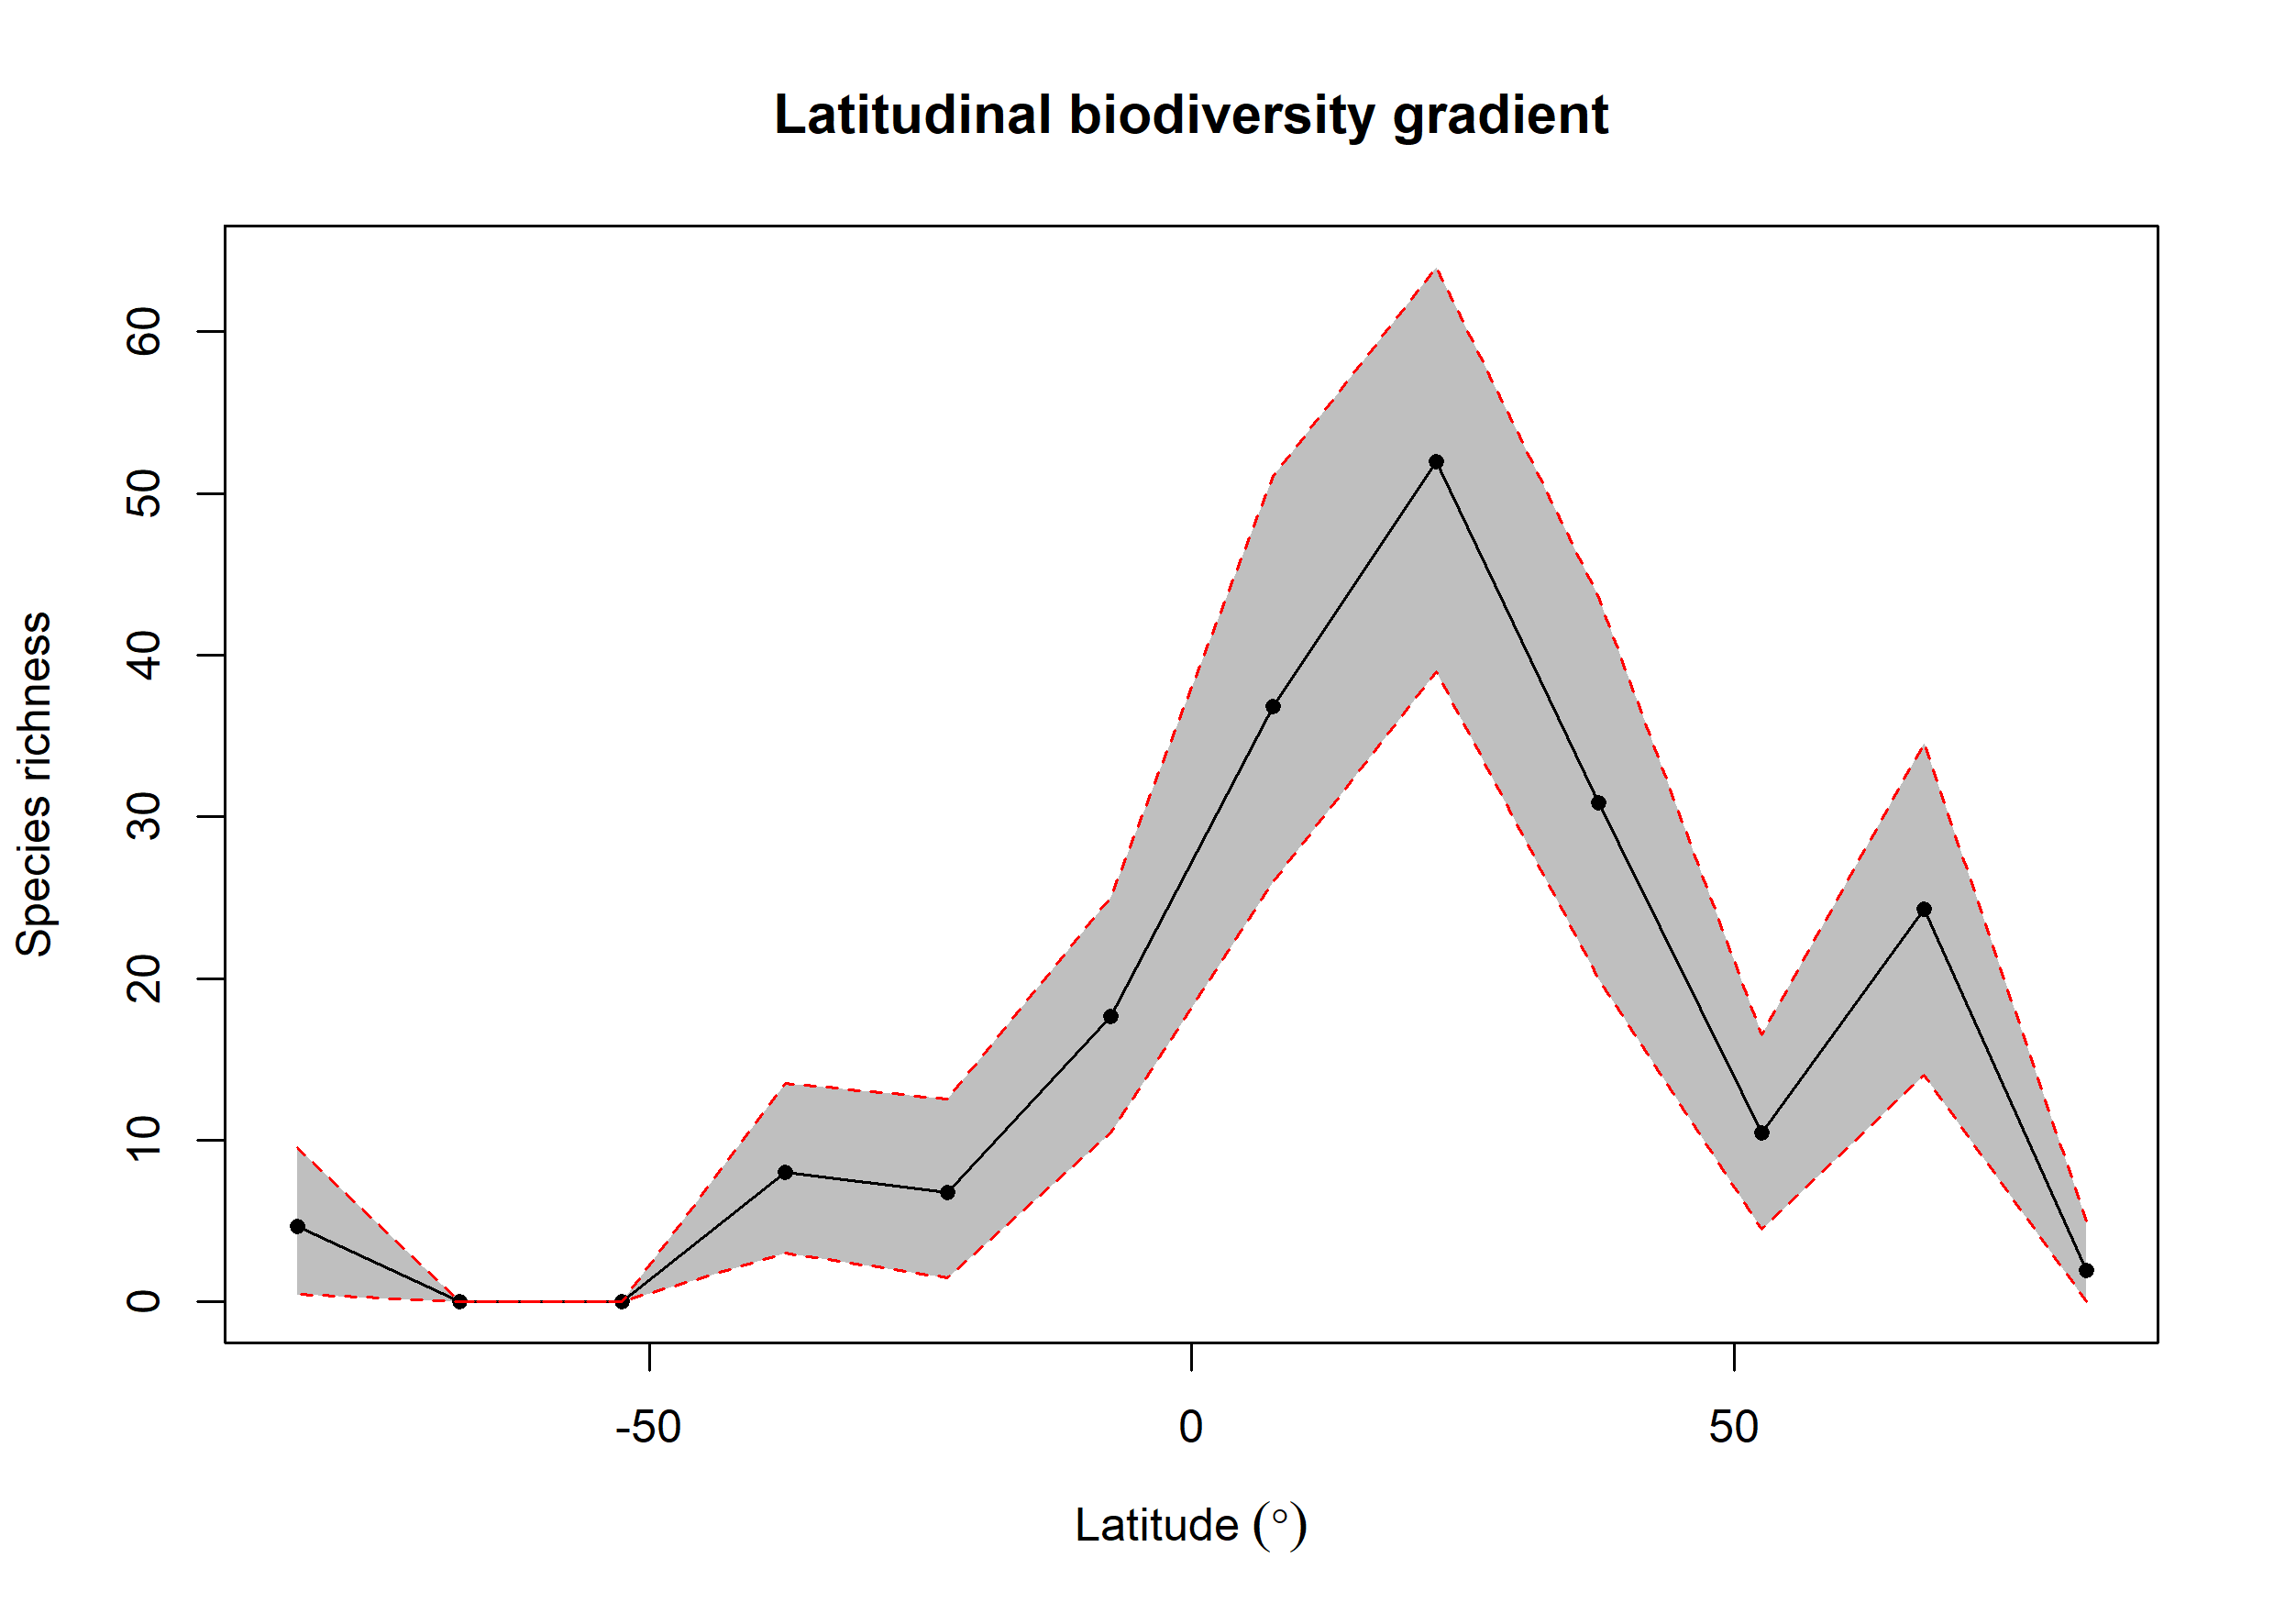

Data behind this chart, as committed beside it:
bin, max, min, mid, hemisphere, mean_richness, CI.Lower, CI.Upper
1, 90, 75, 82.5, N, 1.92, 0, 5
2, 75, 60, 67.5, N, 24.3, 14, 34.52
3, 60, 45, 52.5, N, 10.45, 4.475, 16.52
4, 45, 30, 37.5, N, 30.87, 20, 43.58
5, 30, 15, 22.5, N, 51.94, 39, 64
6, 15, 0, 7.5, N, 36.82, 26, 51.05
7, 0, -15, -7.5, S, 17.66, 10.47, 25
8, -15, -30, -22.5, S, 6.78, 1.475, 12.53
9, -30, -45, -37.5, S, 8.02, 3, 13.53
10, -45, -60, -52.5, S, 0, 0, 0
11, -60, -75, -67.5, S, 0, 0, 0
12, -75, -90, -82.5, S, 4.68, 0.475, 9.525
